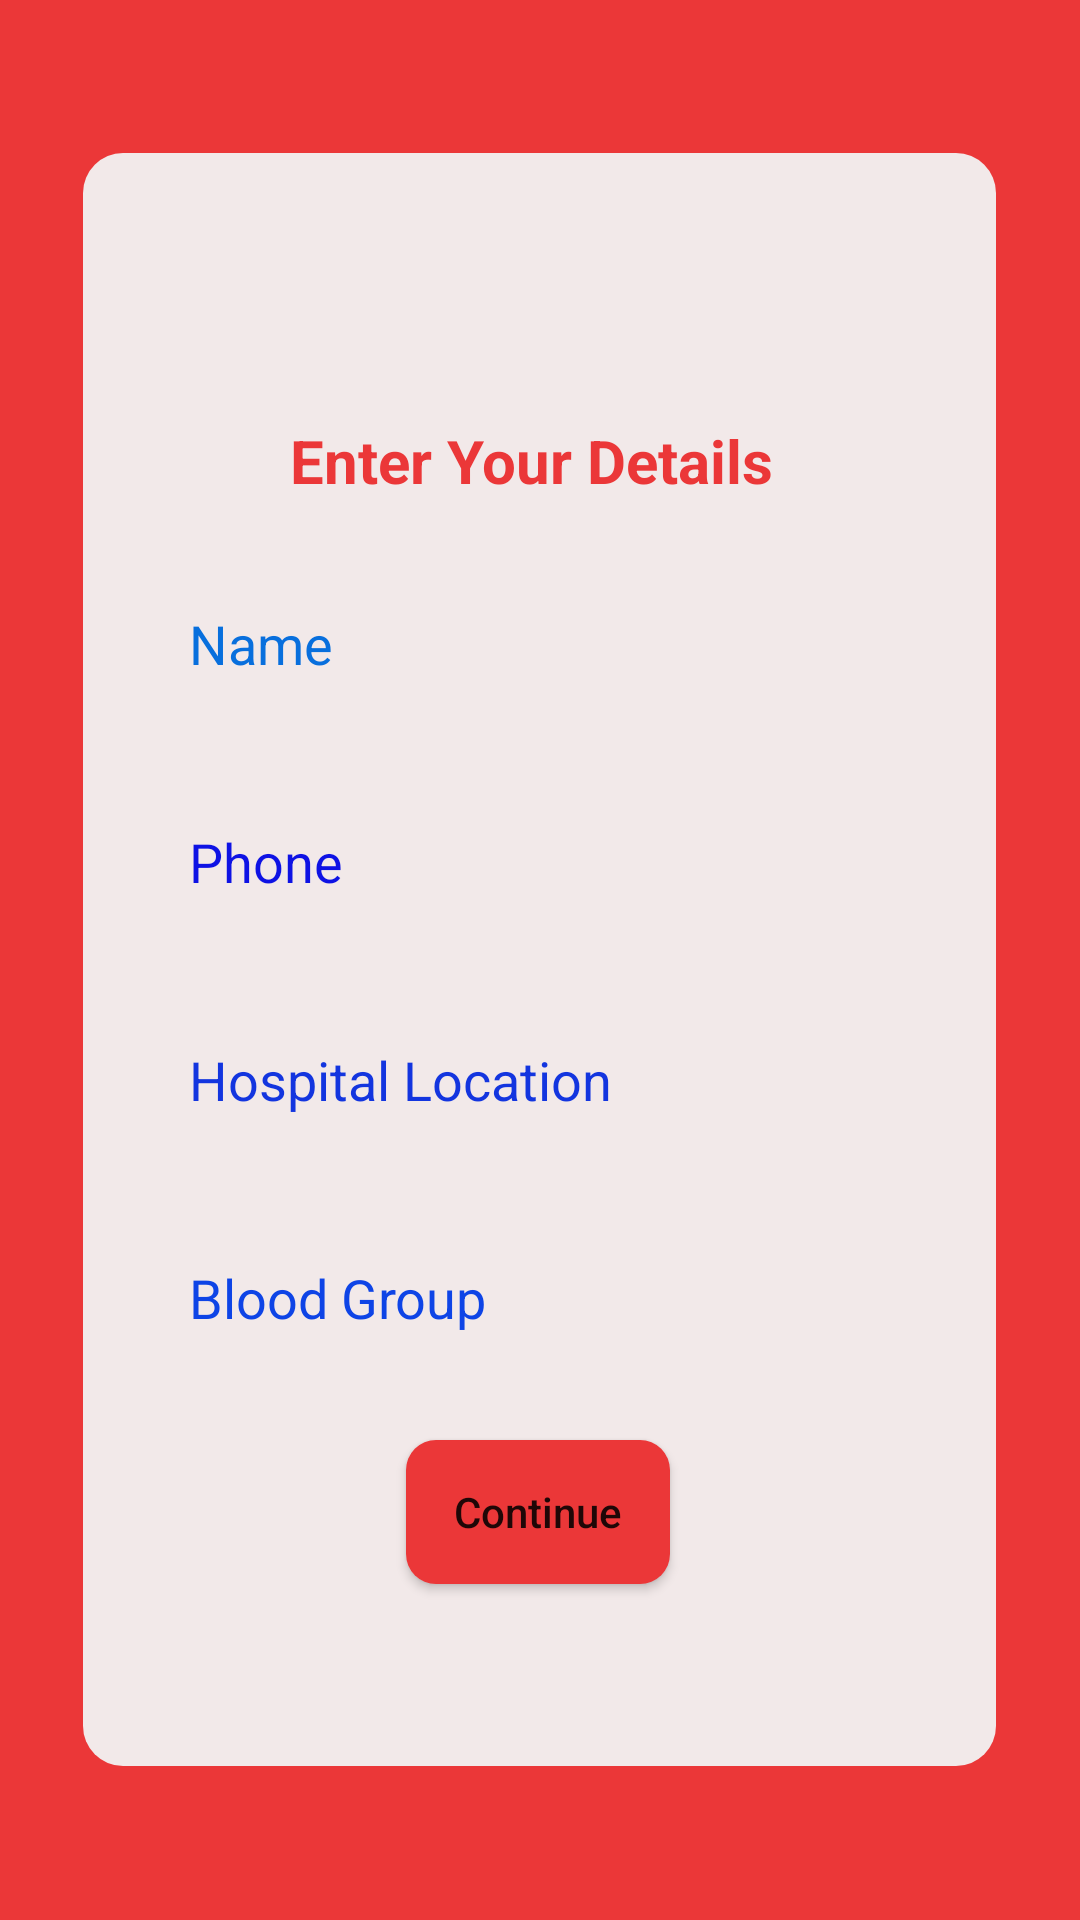

Here is an Android app screen rendered from its layout file. Give the layout XML and the strings, colors and styles it references.
<!-- AndroidManifest.xml: application theme Theme.BloodDonationApp -->
<!-- res/layout/fragment_customer_details.xml -->
<?xml version="1.0" encoding="utf-8"?>
<androidx.constraintlayout.widget.ConstraintLayout xmlns:android="http://schemas.android.com/apk/res/android"
    xmlns:tools="http://schemas.android.com/tools"
    android:layout_width="match_parent"
    android:layout_height="match_parent"
    xmlns:app="http://schemas.android.com/apk/res-auto"
    tools:context=".customer_details"
    android:background="@drawable/ic_details">

    <EditText
        android:id="@+id/name"
        android:layout_width="0dp"
        android:layout_height="wrap_content"
        android:layout_marginStart="50dp"
        android:layout_marginEnd="50dp"
        android:background="@drawable/custom_input"
        android:ems="10"
        android:hint="Name"
        android:inputType="textPersonName"
        android:minHeight="48dp"
        android:padding="13dp"
        android:textColor="#E40E0E"
        android:textColorHint="#086FDD"
        app:layout_constraintBottom_toTopOf="@+id/phone"
        app:layout_constraintEnd_toEndOf="parent"
        app:layout_constraintHorizontal_bias="0.0"
        app:layout_constraintStart_toStartOf="parent"
        app:layout_constraintTop_toBottomOf="@+id/textView4" />

    <TextView
        android:id="@+id/textView4"
        android:layout_width="wrap_content"
        android:layout_height="wrap_content"
        android:layout_marginTop="140dp"
        android:text="Enter Your Details"
        android:textColor="#EB3738"
        android:textSize="20sp"
        android:textStyle="bold"
        app:layout_constraintEnd_toEndOf="parent"
        app:layout_constraintHorizontal_bias="0.486"
        app:layout_constraintStart_toStartOf="parent"
        app:layout_constraintTop_toTopOf="parent" />

    <EditText
        android:id="@+id/phone"
        android:layout_width="0dp"
        android:layout_height="wrap_content"
        android:layout_marginStart="50dp"
        android:layout_marginEnd="50dp"
        android:background="@drawable/custom_input"
        android:ems="10"
        android:hint="Phone"
        android:inputType="textPersonName"
        android:minHeight="48dp"
        android:padding="13dp"
        android:textColor="#ED1515"
        android:textColorHint="#0E12E4"
        app:layout_constraintBottom_toTopOf="@+id/email"
        app:layout_constraintEnd_toEndOf="parent"
        app:layout_constraintHorizontal_bias="0.0"
        app:layout_constraintStart_toStartOf="parent"
        app:layout_constraintTop_toBottomOf="@+id/name" />

    <EditText
        android:id="@+id/password"
        android:layout_width="0dp"
        android:layout_height="wrap_content"
        android:layout_marginStart="50dp"
        android:layout_marginEnd="50dp"
        android:background="@drawable/custom_input"
        android:ems="10"
        android:hint="Blood Group"
        android:inputType="textPersonName"
        android:minHeight="48dp"
        android:padding="13dp"
        android:textColor="#EC0909"
        android:textColorHint="#0E44E6"
        app:layout_constraintBottom_toTopOf="@+id/Continue"
        app:layout_constraintEnd_toEndOf="parent"
        app:layout_constraintHorizontal_bias="0.0"
        app:layout_constraintStart_toStartOf="parent"
        app:layout_constraintTop_toBottomOf="@+id/email" />

    <EditText
        android:id="@+id/email"
        android:layout_width="0dp"
        android:layout_height="wrap_content"
        android:layout_marginStart="50dp"
        android:layout_marginEnd="50dp"
        android:background="@drawable/custom_input"
        android:ems="10"
        android:hint="Hospital Location"
        android:inputType="textPersonName"
        android:minHeight="48dp"
        android:padding="13dp"
        android:textColor="#E10D0D"
        android:textColorHint="#1335DF"
        app:layout_constraintBottom_toTopOf="@+id/password"
        app:layout_constraintEnd_toEndOf="parent"
        app:layout_constraintHorizontal_bias="0.0"
        app:layout_constraintStart_toStartOf="parent"
        app:layout_constraintTop_toBottomOf="@+id/phone" />

    <Button
        android:id="@+id/Continue"
        android:layout_width="wrap_content"
        android:layout_height="wrap_content"
        android:layout_marginBottom="112dp"
        android:text="Continue"
        android:background="@drawable/custom_button"
        android:textAllCaps="false"
        app:layout_constraintBottom_toBottomOf="parent"
        app:layout_constraintEnd_toEndOf="parent"
        app:layout_constraintHorizontal_bias="0.498"
        app:layout_constraintStart_toStartOf="parent" />
</androidx.constraintlayout.widget.ConstraintLayout>
<!-- resources referenced by this layout -->
<resources>
  <!-- drawable custom_button (drawable) -->
  <?xml version="1.0" encoding="utf-8"?>
  <shape android:shape="rectangle" xmlns:android="http://schemas.android.com/apk/res/android">
  
      <solid android:color="@color/purple_500"/>
          <corners android:radius="10dp"/>
  </shape>
  <!-- drawable ic_details (drawable) -->
  <vector xmlns:android="http://schemas.android.com/apk/res/android"
      android:width="1080dp"
      android:height="1920dp"
      android:viewportWidth="1080"
      android:viewportHeight="1920">
    <path
        android:pathData="M0,0h1080v1920h-1080z"
        android:fillColor="#ffffff"/>
    <path
        android:pathData="M0,0h1080v1920h-1080z"
        android:fillColor="#EB3738"/>
    <path
        android:pathData="M123,153L956,153A40,40 0,0 1,996 193L996,1726A40,40 0,0 1,956 1766L123,1766A40,40 0,0 1,83 1726L83,193A40,40 0,0 1,123 153z"
        android:fillColor="#F2E9E9"/>
  </vector>
  <style name="Theme.BloodDonationApp" parent="Theme.MaterialComponents.DayNight.NoActionBar">
          
          <item name="colorPrimary">@color/purple_500</item>
          <item name="colorPrimaryVariant">@color/purple_700</item>
          <item name="colorOnPrimary">@color/white</item>
          
          <item name="colorSecondary">@color/teal_200</item>
          <item name="colorSecondaryVariant">@color/teal_700</item>
          <item name="colorOnSecondary">@color/black</item>
          
          <item name="android:statusBarColor" tools:targetApi="l">@color/purple_500</item>
          
      </style>
  <color name="purple_500">#EB3738</color>
  <color name="purple_700">#FF3700B3</color>
  <color name="white">#FFFFFFFF</color>
  <color name="teal_200">#FF03DAC5</color>
  <color name="teal_700">#FF018786</color>
  <color name="black">#FF000000</color>
</resources>
